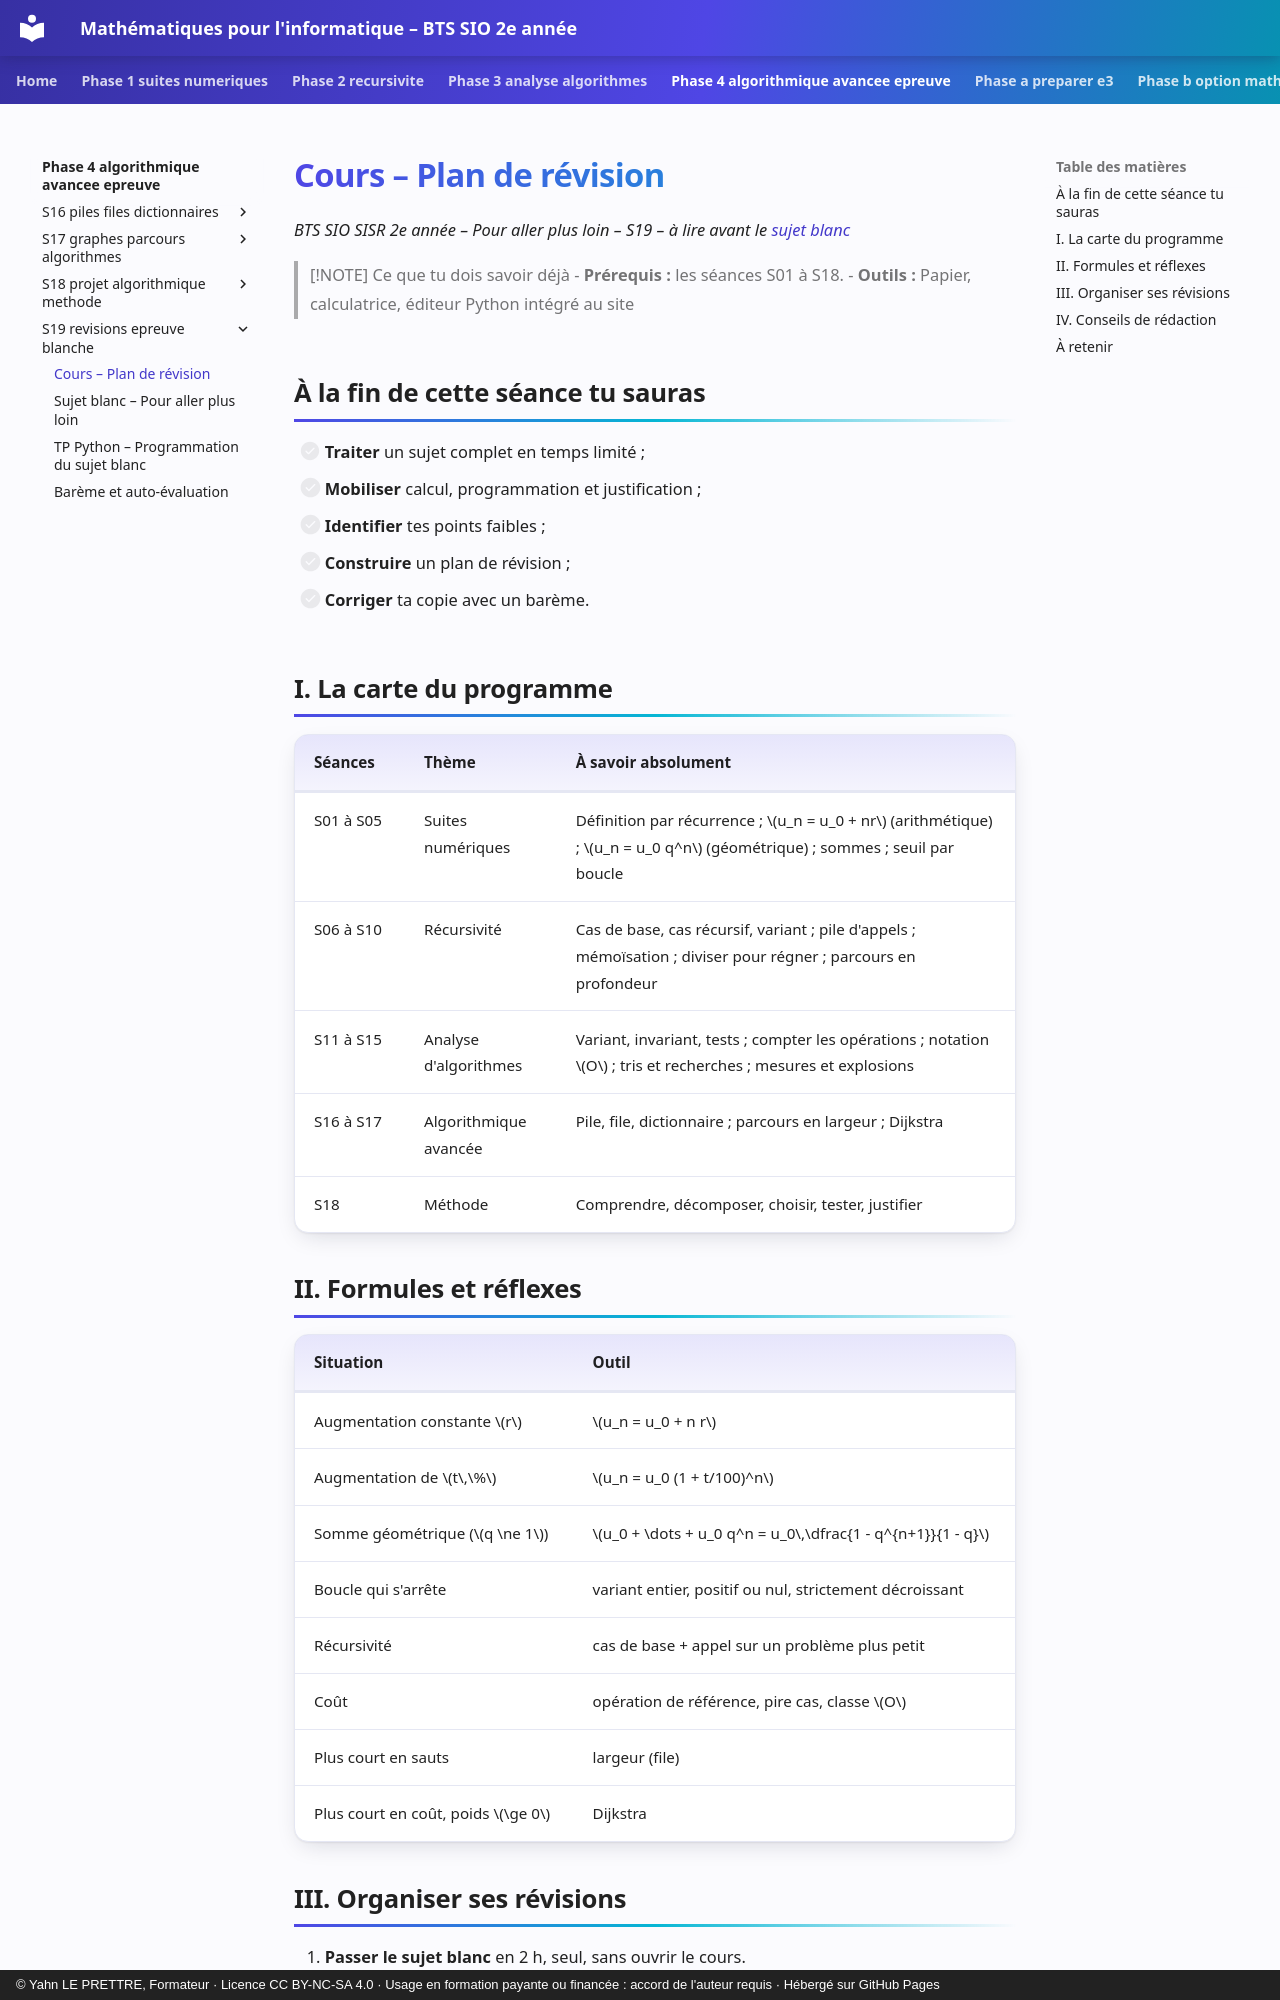

repository: YahnLP/bts2-sio-sisr--math_algo · page: phase-4-algorithmique-avancee-epreuve/S19-revisions-epreuve-blanche/01-cours/index.html · generator: mkdocs · copyright: © Yahn LE PRETTRE, Formateur · Licence CC BY-NC-SA 4.0 · Usage en formation payante ou financée : accord de l'auteur requis · Hébergé sur GitHub Pages

# Cours – Plan de révision

*BTS SIO SISR 2e année – Pour aller plus loin – S19 – à lire avant le [sujet blanc](02-exercices.md)*

> [!NOTE] Ce que tu dois savoir déjà
> - **Prérequis :** les séances S01 à S18.
> - **Outils :** Papier, calculatrice, éditeur Python intégré au site

## À la fin de cette séance tu sauras

- [ ] **Traiter** un sujet complet en temps limité ;
- [ ] **Mobiliser** calcul, programmation et justification ;
- [ ] **Identifier** tes points faibles ;
- [ ] **Construire** un plan de révision ;
- [ ] **Corriger** ta copie avec un barème.

## I. La carte du programme

| Séances | Thème | À savoir absolument |
|---|---|---|
| S01 à S05 | Suites numériques | Définition par récurrence ; \(u_n = u_0 + nr\) (arithmétique) ; \(u_n = u_0 q^n\) (géométrique) ; sommes ; seuil par boucle |
| S06 à S10 | Récursivité | Cas de base, cas récursif, variant ; pile d'appels ; mémoïsation ; diviser pour régner ; parcours en profondeur |
| S11 à S15 | Analyse d'algorithmes | Variant, invariant, tests ; compter les opérations ; notation \(O\) ; tris et recherches ; mesures et explosions |
| S16 à S17 | Algorithmique avancée | Pile, file, dictionnaire ; parcours en largeur ; Dijkstra |
| S18 | Méthode | Comprendre, décomposer, choisir, tester, justifier |

## II. Formules et réflexes

| Situation | Outil |
|---|---|
| Augmentation constante \(r\) | \(u_n = u_0 + n r\) |
| Augmentation de \(t\,\%\) | \(u_n = u_0 (1 + t/100)^n\) |
| Somme géométrique (\(q \ne 1\)) | \(u_0 + \dots + u_0 q^n = u_0\,\dfrac{1 - q^{n+1}}{1 - q}\) |
| Boucle qui s'arrête | variant entier, positif ou nul, strictement décroissant |
| Récursivité | cas de base + appel sur un problème plus petit |
| Coût | opération de référence, pire cas, classe \(O\) |
| Plus court en sauts | largeur (file) |
| Plus court en coût, poids \(\ge 0\) | Dijkstra |
